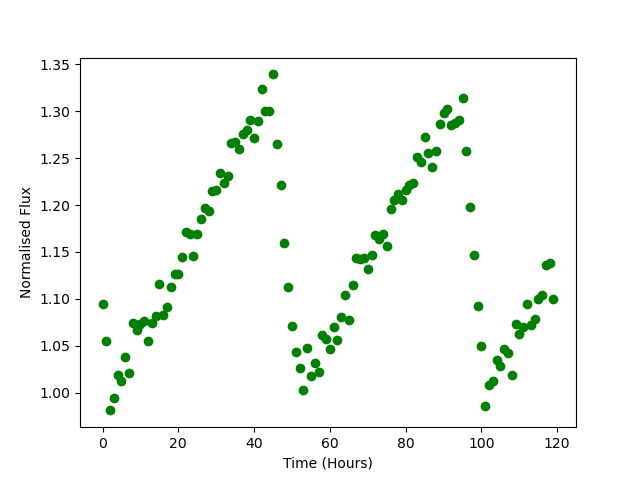

Source data for this figure (header and first rows):
Time, Flux
0.0, 1.094
1.0, 1.055
2.0, 0.981
3.0, 0.994
4.0, 1.019
5.0, 1.012
6.0, 1.037
7.0, 1.021
8.0, 1.074
9.0, 1.067
10.0, 1.073
11.0, 1.076
12.0, 1.055
13.0, 1.074
14.0, 1.081
15.0, 1.116
16.0, 1.083
17.0, 1.091
18.0, 1.113
19.0, 1.126
20.0, 1.127
21.0, 1.145
22.0, 1.171
23.0, 1.169
24.0, 1.145
25.0, 1.169
26.0, 1.185
27.0, 1.197
28.0, 1.193
29.0, 1.215
30.0, 1.215
31.0, 1.234
32.0, 1.224
33.0, 1.231
34.0, 1.266
35.0, 1.267
36.0, 1.26
37.0, 1.276
38.0, 1.28
39.0, 1.29
40.0, 1.271
41.0, 1.289
42.0, 1.324
43.0, 1.3
44.0, 1.3
45.0, 1.339
46.0, 1.265
47.0, 1.222
48.0, 1.16
49.0, 1.112
50.0, 1.071
51.0, 1.043
52.0, 1.027
53.0, 1.003
54.0, 1.047
55.0, 1.018
56.0, 1.031
57.0, 1.022
58.0, 1.062
59.0, 1.058
... 60 more rows
